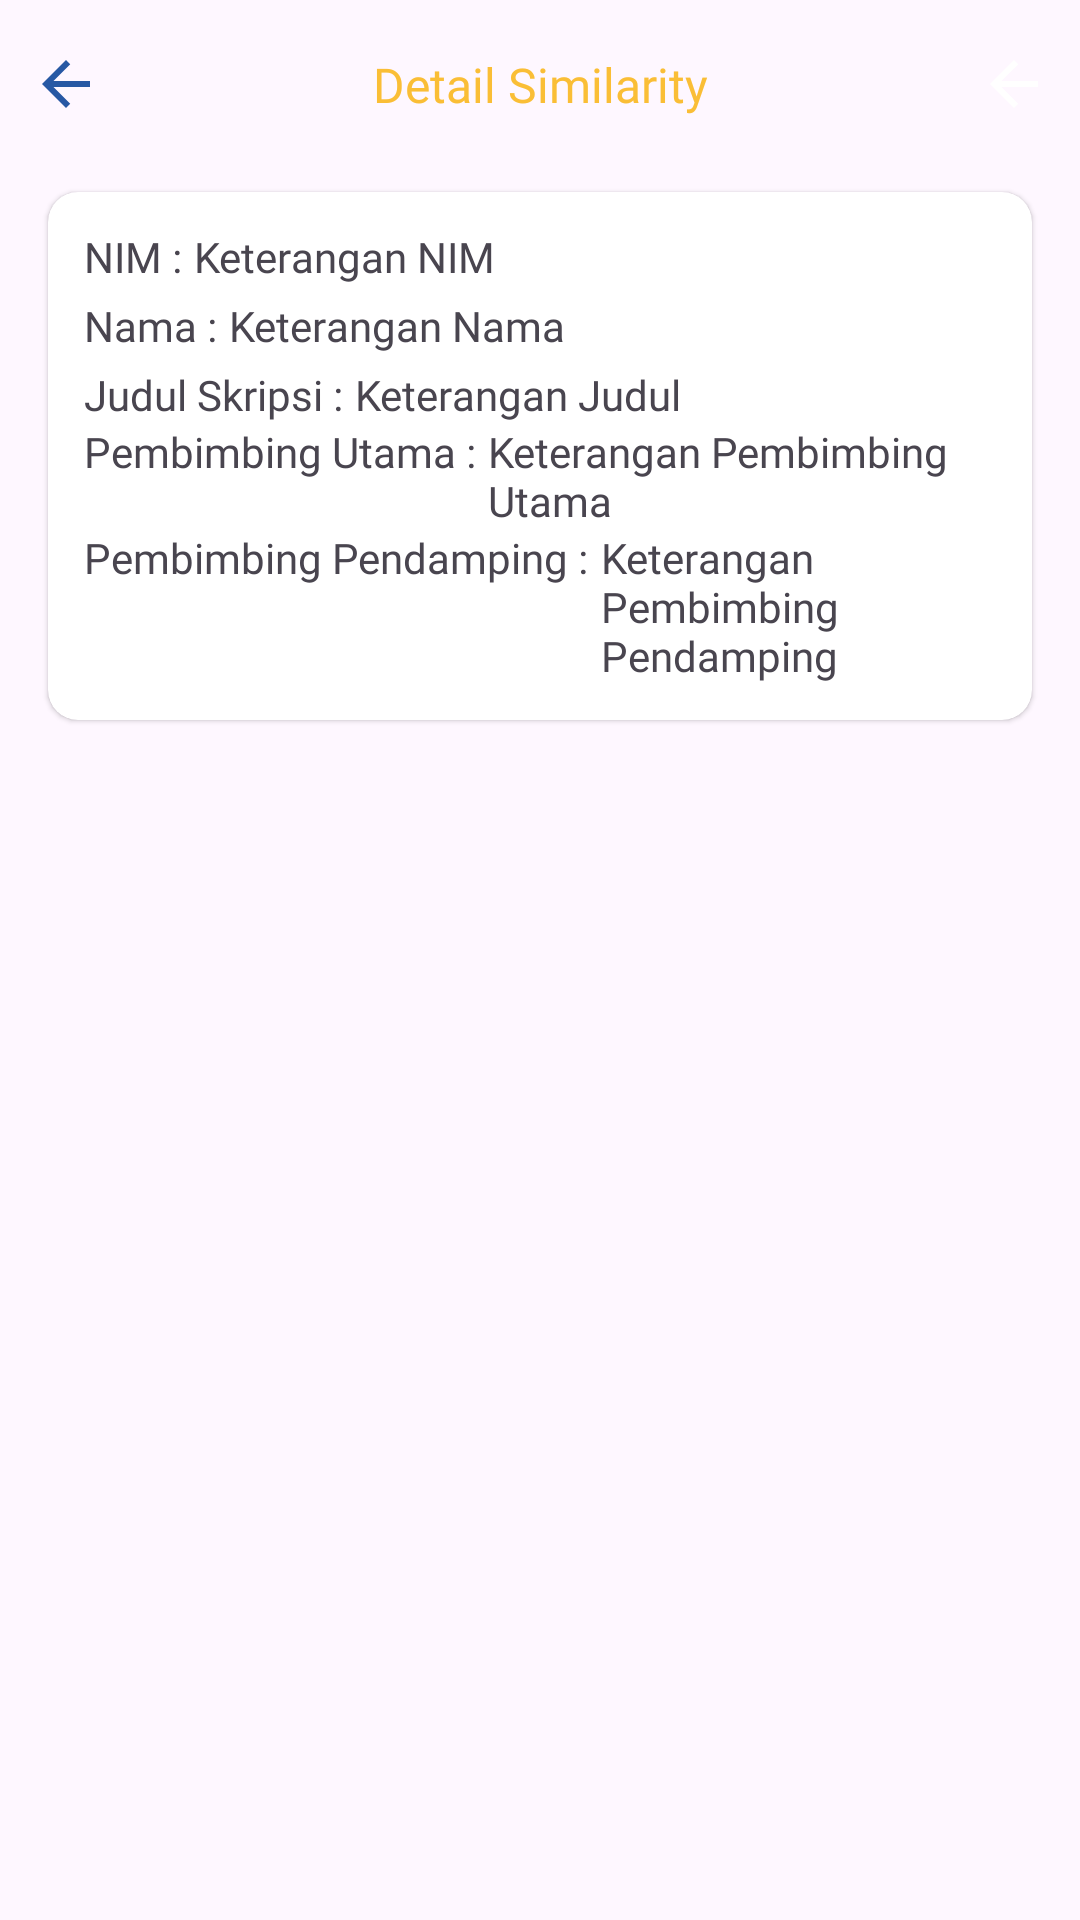

Android layout source for this screen:
<!-- AndroidManifest.xml: application theme Theme.SimilartyTextApp -->
<!-- res/layout/fragment_detail_similarity.xml -->
<?xml version="1.0" encoding="utf-8"?>
<androidx.constraintlayout.widget.ConstraintLayout xmlns:android="http://schemas.android.com/apk/res/android"
    xmlns:app="http://schemas.android.com/apk/res-auto"
    android:layout_width="match_parent"
    android:layout_height="match_parent">

    <include
        android:id="@+id/toolbarDetailSimilarity"
        layout="@layout/toolbar_detail_similarity"
        app:layout_constraintEnd_toEndOf="parent"
        app:layout_constraintStart_toStartOf="parent"
        app:layout_constraintTop_toTopOf="parent" />

    <com.google.android.material.card.MaterialCardView
        android:id="@+id/cardViewStudent"
        style="?attr/materialCardViewElevatedStyle"
        android:layout_width="match_parent"
        android:layout_height="wrap_content"
        android:layout_marginStart="16dp"
        android:layout_marginTop="8dp"
        android:layout_marginEnd="16dp"
        app:cardBackgroundColor="@color/white"
        app:cardCornerRadius="10dp"
        app:layout_constraintEnd_toEndOf="parent"
        app:layout_constraintStart_toStartOf="parent"
        app:layout_constraintTop_toBottomOf="@+id/toolbarDetailSimilarity">

        <androidx.constraintlayout.widget.ConstraintLayout
            android:layout_width="match_parent"
            android:layout_height="wrap_content"
            android:padding="12dp">

            <TextView
                android:id="@+id/textViewNim"
                android:layout_width="wrap_content"
                android:layout_height="wrap_content"
                android:fontFamily="@font/poppins_semibold"
                android:text="@string/textview_detail_nim"
                android:textSize="14sp"
                app:layout_constraintStart_toStartOf="parent"
                app:layout_constraintTop_toTopOf="parent" />

            <TextView
                android:id="@+id/textViewKetNim"
                android:layout_width="wrap_content"
                android:layout_height="wrap_content"
                android:fontFamily="@font/poppins_semibold"
                android:layout_marginStart="4dp"
                android:text="@string/textview_detail_ket_nim"
                android:textSize="14sp"
                app:layout_constraintStart_toEndOf="@+id/textViewNim"
                app:layout_constraintTop_toTopOf="@+id/textViewNim" />

            <TextView
                android:id="@+id/textViewName"
                android:layout_width="wrap_content"
                android:layout_height="wrap_content"
                android:layout_marginTop="4dp"
                android:fontFamily="@font/poppins_semibold"
                android:text="@string/textview_detail_nama"
                android:textSize="14sp"
                app:layout_constraintStart_toStartOf="parent"
                app:layout_constraintTop_toBottomOf="@id/textViewNim" />

            <TextView
                android:id="@+id/textViewKetName"
                android:layout_width="wrap_content"
                android:layout_height="wrap_content"
                android:layout_marginStart="4dp"
                android:fontFamily="@font/poppins_semibold"
                android:text="@string/textview_detail_ket_nama"
                android:textSize="14sp"
                app:layout_constraintStart_toEndOf="@+id/textViewName"
                app:layout_constraintTop_toTopOf="@+id/textViewName" />

            <TextView
                android:id="@+id/textViewTitle"
                android:layout_width="wrap_content"
                android:layout_height="wrap_content"
                android:layout_marginTop="4dp"
                android:fontFamily="@font/poppins_semibold"
                android:text="@string/textview_detail_title"
                android:textSize="14sp"
                app:layout_constraintStart_toStartOf="parent"
                app:layout_constraintTop_toBottomOf="@id/textViewName" />

            <TextView
                android:id="@+id/textViewKetTitle"
                android:layout_width="0dp"
                android:layout_height="wrap_content"
                android:fontFamily="@font/poppins_semibold"
                android:layout_marginStart="4dp"
                android:text="@string/textview_detail_ket_title"
                android:textSize="14sp"
                app:layout_constraintEnd_toEndOf="parent"
                app:layout_constraintStart_toEndOf="@+id/textViewTitle"
                app:layout_constraintTop_toTopOf="@+id/textViewTitle" />

            <TextView
                android:id="@+id/textViewDosen1"
                android:layout_width="wrap_content"
                android:layout_height="wrap_content"
                android:fontFamily="@font/poppins_semibold"
                android:text="@string/textview_detail_dosen1"
                android:textSize="14sp"
                app:layout_constraintStart_toStartOf="parent"
                app:layout_constraintTop_toBottomOf="@+id/textViewKetTitle" />

            <TextView
                android:id="@+id/textViewKetDosen1"
                android:layout_width="0dp"
                android:layout_height="wrap_content"
                android:fontFamily="@font/poppins_semibold"
                android:layout_marginStart="4dp"
                android:text="@string/textview_detail_ket_dosen1"
                android:textSize="14sp"
                app:layout_constraintEnd_toEndOf="parent"
                app:layout_constraintStart_toEndOf="@+id/textViewDosen1"
                app:layout_constraintTop_toTopOf="@+id/textViewDosen1" />

            <TextView
                android:id="@+id/textViewDosen2"
                android:layout_width="0dp"
                android:layout_height="wrap_content"
                android:fontFamily="@font/poppins_semibold"
                android:text="@string/textview_detail_dosen2"
                android:textSize="14sp"
                app:layout_constraintStart_toStartOf="parent"
                app:layout_constraintTop_toBottomOf="@+id/textViewKetDosen1" />

            <TextView
                android:id="@+id/textViewKetDosen2"
                android:layout_width="0dp"
                android:layout_height="wrap_content"
                android:fontFamily="@font/poppins_semibold"
                android:layout_marginStart="4dp"
                android:text="@string/textview_detail_ket_dosen2"
                android:textSize="14sp"
                app:layout_constraintEnd_toEndOf="parent"
                app:layout_constraintStart_toEndOf="@+id/textViewDosen2"
                app:layout_constraintTop_toTopOf="@+id/textViewDosen2" />


        </androidx.constraintlayout.widget.ConstraintLayout>
    </com.google.android.material.card.MaterialCardView>

</androidx.constraintlayout.widget.ConstraintLayout>
<!-- res/layout/toolbar_detail_similarity.xml (included above) -->
<?xml version="1.0" encoding="utf-8"?>
<androidx.constraintlayout.widget.ConstraintLayout
    xmlns:android="http://schemas.android.com/apk/res/android"
    xmlns:app="http://schemas.android.com/apk/res-auto"
    android:layout_width="match_parent"
    android:layout_height="?android:attr/actionBarSize"
    android:background="?attr/colorSurface">

    <androidx.appcompat.widget.AppCompatTextView
        android:id="@+id/textViewTitleBar"
        android:layout_width="0dp"
        android:layout_height="wrap_content"
        android:fontFamily="@font/poppins_bold"
        android:text="@string/title_detail_similarity"
        android:textAlignment="center"
        android:textColor="@color/primary"
        android:textSize="16sp"
        app:layout_constraintBottom_toBottomOf="parent"
        app:layout_constraintEnd_toStartOf="@+id/imageView"
        app:layout_constraintHorizontal_bias="0.0"
        app:layout_constraintStart_toEndOf="@+id/imageViewBack"
        app:layout_constraintTop_toTopOf="parent" />

    <androidx.appcompat.widget.AppCompatImageView
        android:id="@+id/imageViewBack"
        android:layout_width="wrap_content"
        android:layout_height="0dp"
        android:padding="10dp"
        android:src="@drawable/arrow_back"
        app:layout_constraintBottom_toBottomOf="parent"
        app:layout_constraintStart_toStartOf="parent"
        app:layout_constraintTop_toTopOf="parent" />

    <androidx.appcompat.widget.AppCompatImageView
        android:id="@+id/imageView"
        android:layout_width="wrap_content"
        android:layout_height="0dp"
        android:padding="10dp"
        android:src="@drawable/arrow_back"
        app:tint="@color/white"
        app:layout_constraintBottom_toBottomOf="parent"
        app:layout_constraintEnd_toEndOf="parent"
        app:layout_constraintTop_toTopOf="parent" />

</androidx.constraintlayout.widget.ConstraintLayout>
<!-- resources referenced by this layout -->
<resources>
  <color name="primary">#FABE36</color>
  <color name="white">#FFFFFFFF</color>
  <!-- drawable arrow_back (drawable) -->
  <vector android:autoMirrored="true" android:height="24dp"
      android:tint="#2758A4" android:viewportHeight="24"
      android:viewportWidth="24" android:width="24dp" xmlns:android="http://schemas.android.com/apk/res/android">
      <path android:fillColor="@android:color/white" android:pathData="M20,11H7.83l5.59,-5.59L12,4l-8,8 8,8 1.41,-1.41L7.83,13H20v-2z"/>
  </vector>
  <string name="textview_detail_dosen1">Pembimbing Utama :</string>
  <string name="textview_detail_dosen2">Pembimbing Pendamping :</string>
  <string name="textview_detail_ket_dosen1">Keterangan Pembimbing Utama</string>
  <string name="textview_detail_ket_dosen2">Keterangan Pembimbing Pendamping</string>
  <string name="textview_detail_ket_nama">Keterangan Nama</string>
  <string name="textview_detail_ket_nim">Keterangan NIM</string>
  <string name="textview_detail_ket_title">Keterangan Judul</string>
  <string name="textview_detail_nama">Nama :</string>
  <string name="textview_detail_nim">NIM :</string>
  <string name="textview_detail_title">Judul Skripsi :</string>
  <string name="title_detail_similarity">Detail Similarity</string>
  <style name="Theme.SimilartyTextApp" parent="Base.Theme.SimilartyTextApp" />
  <style name="Base.Theme.SimilartyTextApp" parent="Theme.Material3.DayNight">
          
          
          <item name="colorPrimary">@color/primary</item>
          <item name="colorPrimaryVariant">@color/secondary</item>
  
  
  
  
  
  
          <item name="android:statusBarColor">@color/secondary</item>
  
  
      </style>
  <color name="secondary">#2758A4</color>
</resources>
